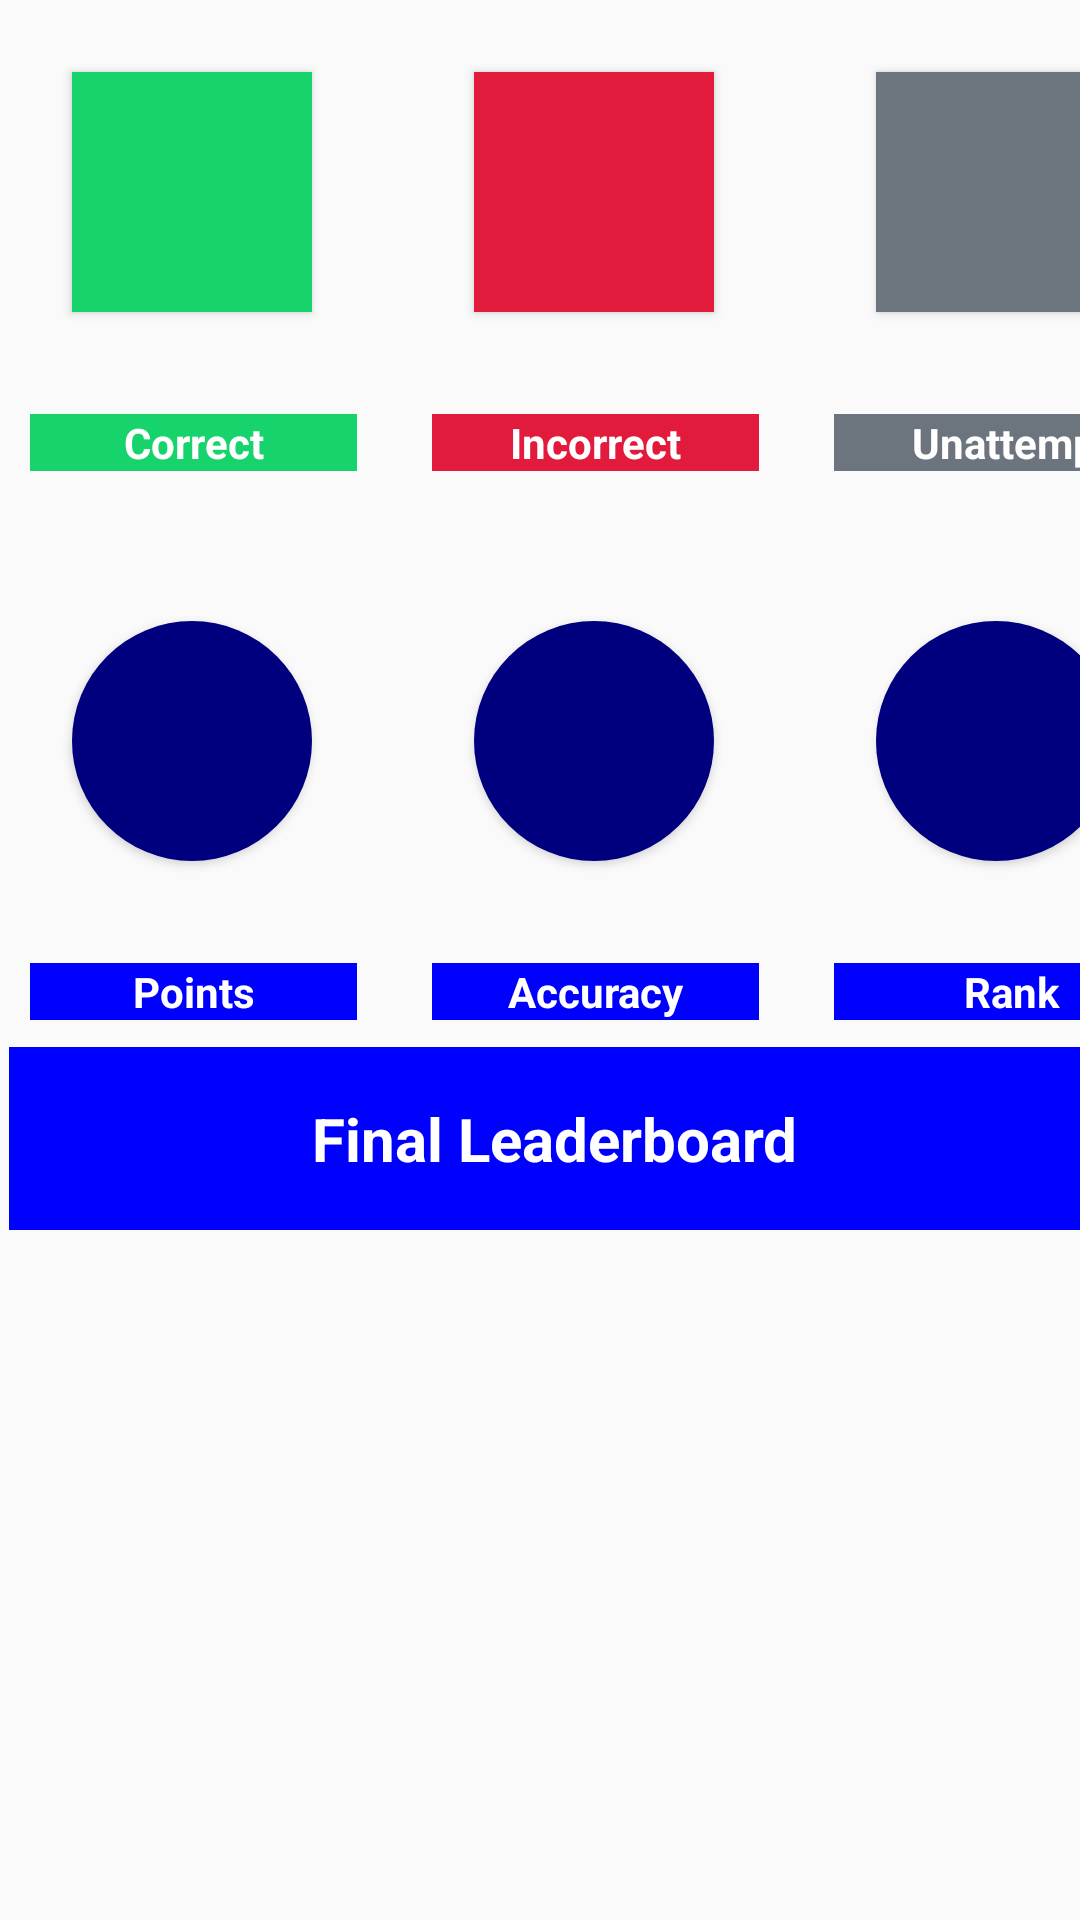

Layout XML and referenced resources for this Android screen:
<!-- AndroidManifest.xml: application theme AppTheme -->
<!-- res/layout/fragment_played_overall.xml -->
<FrameLayout xmlns:android="http://schemas.android.com/apk/res/android"
    xmlns:tools="http://schemas.android.com/tools"
    android:layout_width="match_parent"
    android:layout_height="match_parent"
    tools:context=".View.FragmentHostedDetailReport">

    <RelativeLayout
        android:layout_width="match_parent"
        android:layout_height="match_parent">
<RelativeLayout
    android:layout_width="wrap_content"
    android:layout_height="wrap_content"
    android:id="@+id/relativelayout">

    <LinearLayout
        android:layout_width="match_parent"
        android:layout_height="182dp"
        android:orientation="horizontal">

        <LinearLayout
            android:id="@+id/linearlayout0"
            android:layout_width="134dp"
            android:layout_height="wrap_content"
            android:orientation="vertical">

            <Button
                android:id="@+id/played_correctbutton"
                android:layout_width="80dp"
                android:layout_height="80dp"
                android:layout_margin="24dp"
                android:background="@drawable/correctbutton"
                android:textColor="#FFFFFF"
                android:textSize="20dp" />

            <TextView
                android:layout_width="match_parent"
                android:layout_height="wrap_content"
                android:layout_marginLeft="10dp"
                android:layout_marginTop="10dp"
                android:background="#16D46B"
                android:gravity="center"
                android:text="Correct"
                android:textColor="#ffffff"
                android:textStyle="bold"
                android:layout_marginRight="15dp"/>


        </LinearLayout>

        <LinearLayout
            android:layout_width="134dp"
            android:layout_height="wrap_content"
            android:orientation="vertical">

            <Button
                android:id="@+id/played_incorrectbutton"
                android:layout_width="80dp"
                android:layout_height="80dp"
                android:layout_margin="24dp"
                android:background="@drawable/incorrectbutton"
                android:textColor="#FFFFFF"
                android:textSize="20dp" />

            <TextView
                android:layout_width="match_parent"
                android:layout_height="wrap_content"
                android:layout_marginLeft="10dp"
                android:layout_marginTop="10dp"
                android:background="#E21A3C"
                android:gravity="center"
                android:text="Incorrect"
                android:textColor="#ffffff"
                android:textStyle="bold"
                android:layout_marginRight="15dp"/>


        </LinearLayout>

        <LinearLayout
            android:layout_width="143dp"
            android:layout_height="wrap_content"
            android:orientation="vertical">

            <Button
                android:id="@+id/played_unattemptbutton"
                android:layout_width="80dp"
                android:layout_height="80dp"
                android:layout_margin="24dp"
                android:background="@drawable/unattemptbutton"
                android:textColor="#FFFFFF"
                android:textSize="20dp" />

            <TextView
                android:layout_width="match_parent"
                android:layout_height="wrap_content"
                android:layout_marginLeft="10dp"
                android:layout_marginTop="10dp"
                android:background="#6C757D"
                android:gravity="center"
                android:text="Unattempt"
                android:textColor="#ffffff"
                android:textStyle="bold"
                android:layout_marginRight="15dp"/>


        </LinearLayout>
    </LinearLayout>
</RelativeLayout>

        <LinearLayout
            android:id="@+id/linearLayout1"
            android:layout_width="wrap_content"
            android:layout_height="160dp"
            android:layout_below="@+id/relativelayout"
            android:layout_marginTop="1dp"
            android:orientation="horizontal">

            <LinearLayout
                android:layout_width="134dp"
                android:layout_height="wrap_content"
                android:background="@android:color/transparent"
                android:orientation="vertical"
                >

                <Button
                    android:id="@+id/accuracy_button"
                    android:layout_width="80dp"
                    android:layout_height="80dp"
                    android:layout_margin="24dp"
                    android:background="@drawable/reportbutton"
                    android:textColor="#FFFFFF"
                    android:textSize="20dp"
                    />

                <TextView
                    android:layout_width="match_parent"
                    android:layout_height="wrap_content"
                    android:layout_marginLeft="10dp"
                    android:layout_marginTop="10dp"
                    android:layout_marginRight="15dp"
                    android:gravity="center"
                    android:text="Points"
                    android:textColor="#ffffff"
                    android:background="#0000ff"
                    android:textStyle="bold" />
            </LinearLayout>

            <LinearLayout
                android:layout_width="134dp"
                android:layout_height="wrap_content"
                android:orientation="vertical">

                <Button
                    android:id="@+id/Questions_button"
                    android:layout_width="80dp"
                    android:layout_height="80dp"
                    android:layout_margin="24dp"
                    android:background="@drawable/reportbutton"
                    android:textColor="#FFFFFF"
                    android:textSize="20dp" />

                <TextView
                    android:layout_width="match_parent"
                    android:layout_height="wrap_content"
                    android:layout_marginLeft="10dp"
                    android:layout_marginTop="10dp"
                    android:gravity="center"
                    android:text="Accuracy"
                    android:textColor="#ffffff"
                    android:background="#0000ff"
                    android:textStyle="bold"
                    android:layout_marginRight="15dp"/>
            </LinearLayout>

            <LinearLayout
                android:layout_width="143dp"
                android:layout_height="wrap_content"
                android:orientation="vertical">

                <Button
                    android:id="@+id/Players_button"
                    android:layout_width="80dp"
                    android:layout_height="80dp"
                    android:layout_margin="24dp"
                    android:background="@drawable/reportbutton"
                    android:textColor="#FFFFFF"
                    android:textSize="20dp" />

                <TextView
                    android:layout_width="match_parent"
                    android:layout_height="wrap_content"
                    android:layout_marginLeft="10dp"
                    android:layout_marginTop="10dp"
                    android:gravity="center"
                    android:text="Rank"
                    android:textColor="#ffffff"
                    android:background="#0000ff"
                    android:textStyle="bold"
                    android:layout_marginRight="15dp"
                    />


            </LinearLayout>

        </LinearLayout>

        <TextView
            android:id="@+id/finalleaderboard"
            android:layout_width="415dp"
            android:layout_height="61dp"
            android:layout_below="@+id/linearLayout1"
            android:layout_alignEnd="@+id/linearLayout1"
            android:layout_alignParentStart="true"
            android:layout_marginStart="3dp"
            android:layout_marginTop="6dp"
            android:layout_marginEnd="-7dp"
            android:background="#0000ff"
            android:gravity="center"
            android:text="Final Leaderboard"
            android:textColor="#FFFFFF"
            android:textSize="20dp"
            android:textStyle="bold"></TextView>

        <androidx.recyclerview.widget.RecyclerView
            android:id="@+id/scoreboard_recyclerview"
            android:layout_width="match_parent"
            android:layout_height="wrap_content"
            android:layout_below="@+id/finalleaderboard"
            android:layout_alignParentStart="true"
            android:layout_marginStart="6dp"
            android:layout_marginTop="4dp"
            android:scrollbars="vertical" />

    </RelativeLayout>

</FrameLayout>
<!-- resources referenced by this layout -->
<resources>
  <!-- drawable correctbutton (drawable) -->
  <?xml version="1.0" encoding="utf-8"?>
  <selector xmlns:android="http://schemas.android.com/apk/res/android">
      <item android:state_pressed="false">
          <shape android:shape="rectangle">
              <solid android:color="#16D46B"/>
          </shape>
      </item>
  
  </selector>
  <!-- drawable incorrectbutton (drawable) -->
  <?xml version="1.0" encoding="utf-8"?>
  <selector xmlns:android="http://schemas.android.com/apk/res/android">
      <item android:state_pressed="false">
          <shape android:shape="rectangle">
              <solid android:color="#E21A3C"/>
          </shape>
      </item>
  
  </selector>
  <!-- drawable reportbutton (drawable) -->
  <?xml version="1.0" encoding="utf-8"?>
  <selector xmlns:android="http://schemas.android.com/apk/res/android">
      <item android:state_pressed="false">
          <shape android:shape="oval">
              <solid android:color="#00007f"/>
          </shape>
      </item>
  
  </selector>
  <!-- drawable unattemptbutton (drawable) -->
  <?xml version="1.0" encoding="utf-8"?>
  <selector xmlns:android="http://schemas.android.com/apk/res/android">
      <item android:state_pressed="false">
          <shape android:shape="rectangle">
              <solid android:color="#6C757D"/>
          </shape>
      </item>
  
  </selector>
  <style name="AppTheme" parent="Theme.AppCompat.Light.DarkActionBar">
          
          <item name="colorPrimary">@color/colorPrimary</item>
          <item name="colorPrimaryDark">@color/colorPrimaryDark</item>
          <item name="colorAccent">@color/colorAccent</item>
          <item name="windowActionBar">false</item>
          <item name="windowNoTitle">true</item>
      </style>
  <!-- not gathered from this repository: default colours our renderer supplied (Android Studio template values) -->
  <color name="colorPrimary">#FF6200EE</color>
  <color name="colorPrimaryDark">#FF3700B3</color>
  <color name="colorAccent">#FF03DAC5</color>
</resources>
